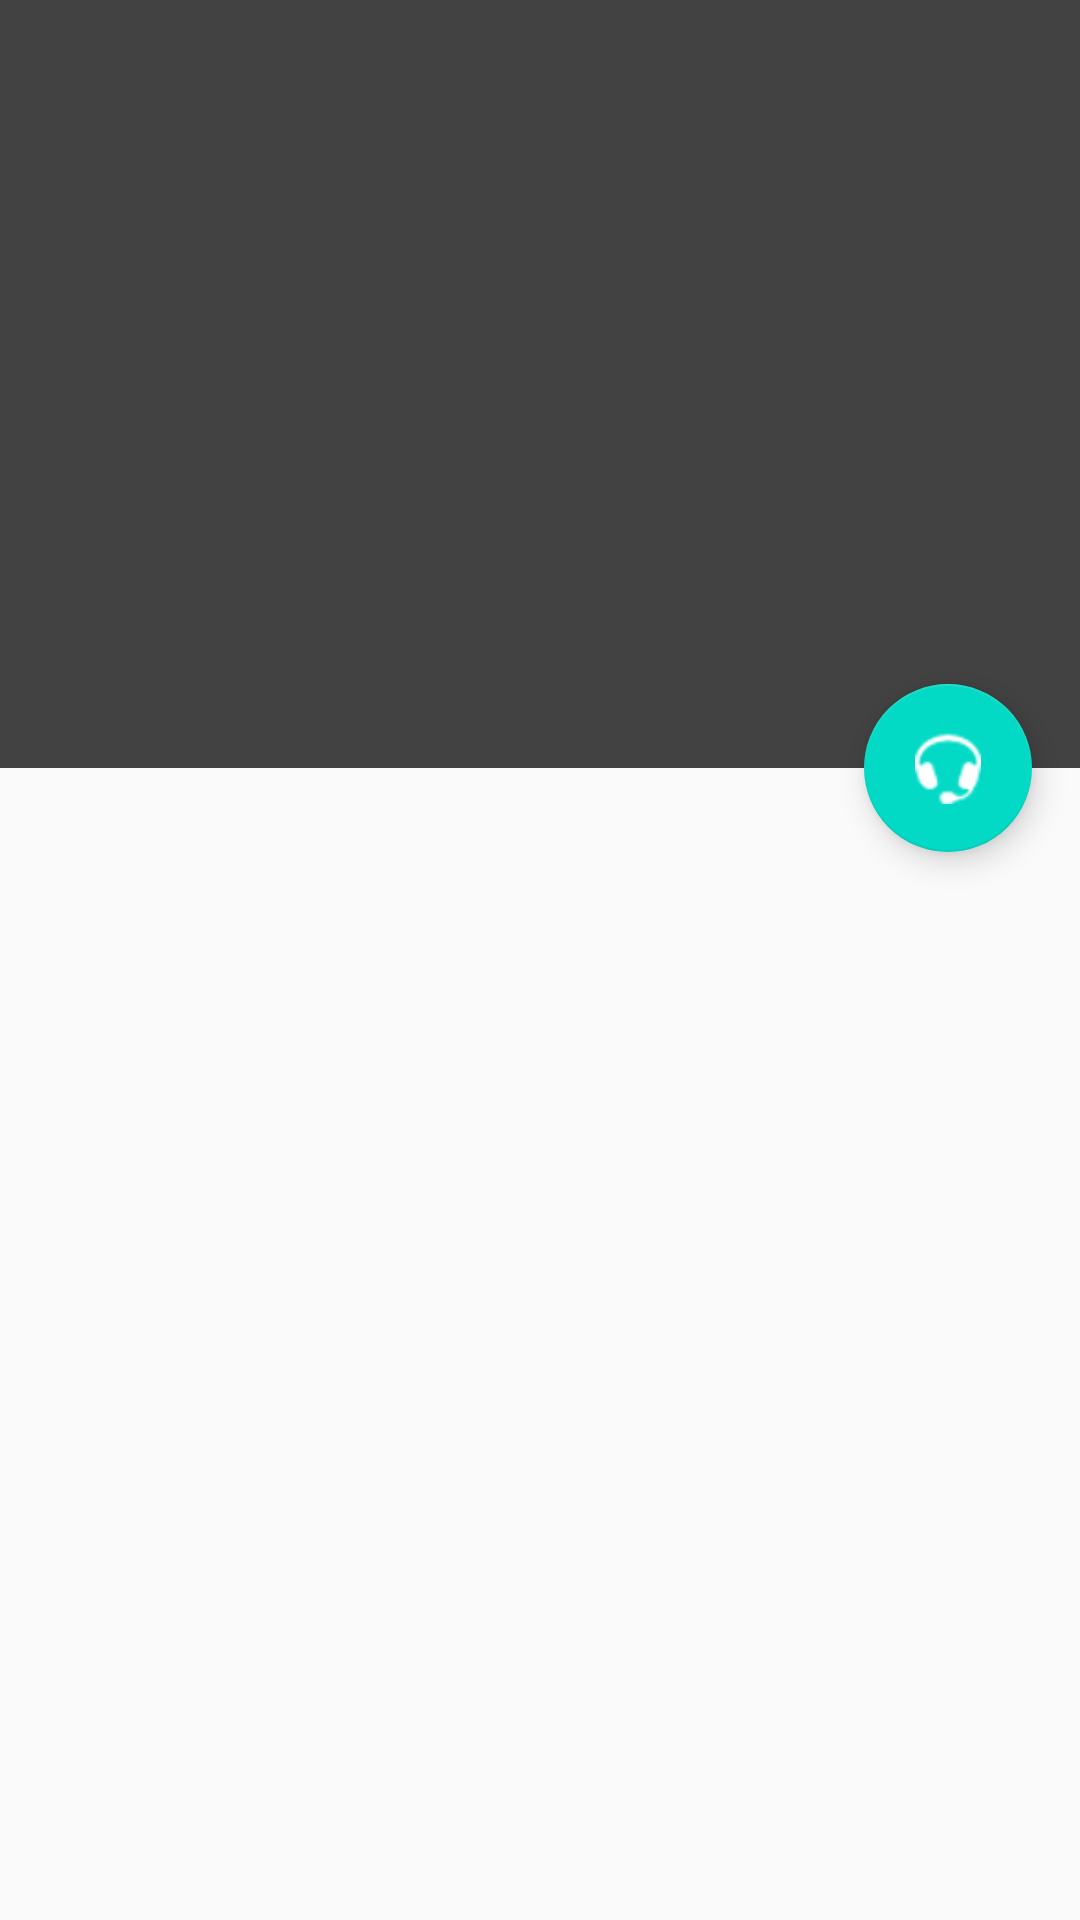

Here is an Android app screen rendered from its layout file. Give the layout XML and the strings, colors and styles it references.
<!-- AndroidManifest.xml: activity theme AppTheme.NoActionBar -->
<!-- res/layout/activity_main.xml -->
<?xml version="1.0" encoding="utf-8"?>
<android.support.design.widget.CoordinatorLayout xmlns:android="http://schemas.android.com/apk/res/android"
    xmlns:app="http://schemas.android.com/apk/res-auto"
    xmlns:tools="http://schemas.android.com/tools"
    android:layout_width="match_parent"
    android:layout_height="match_parent"
    android:fitsSystemWindows="true"
    tools:context="com.example.nikita.deathcoreplayer.MainActivity">

    <android.support.design.widget.AppBarLayout
        android:id="@+id/app_bar"
        android:layout_width="match_parent"
        android:layout_height="wrap_content"
        android:fitsSystemWindows="true"
        android:theme="@style/AppTheme.AppBarOverlay">

        <android.support.design.widget.CollapsingToolbarLayout
            android:id="@+id/toolbar_layout"
            android:layout_width="match_parent"
            android:layout_height="256dp"
            android:fitsSystemWindows="true"
            android:gravity="bottom"
            app:contentScrim="?attr/colorPrimary"
            app:expandedTitleMargin="30dp"
            app:layout_scrollFlags="scroll|exitUntilCollapsed">

            <ImageView
                android:id="@+id/collapsingImageView"
                android:layout_width="match_parent"
                android:layout_height="match_parent"
                android:background="@color/cardview_dark_background"
                android:fitsSystemWindows="true"
                android:scaleType="centerCrop"
                app:layout_collapseMode="parallax"/>

            <android.support.v7.widget.Toolbar
                android:id="@+id/toolbar"
                android:layout_width="match_parent"
                android:layout_height="?attr/actionBarSize"
                app:layout_collapseMode="pin"
                app:popupTheme="@style/AppTheme.PopupOverlay" />

        </android.support.design.widget.CollapsingToolbarLayout>
    </android.support.design.widget.AppBarLayout>

    <include layout="@layout/content_main" />

    <android.support.design.widget.FloatingActionButton
        android:id="@+id/fab"
        android:layout_width="wrap_content"
        android:layout_height="wrap_content"
        android:layout_margin="16dp"
        android:src="@android:drawable/stat_sys_headset"
        app:layout_anchor="@id/app_bar"
        app:layout_anchorGravity="bottom|end" />

</android.support.design.widget.CoordinatorLayout>
<!-- res/layout/content_main.xml (included above) -->
<?xml version="1.0" encoding="utf-8"?>
<RelativeLayout xmlns:android="http://schemas.android.com/apk/res/android"
    xmlns:app="http://schemas.android.com/apk/res-auto"
    xmlns:tools="http://schemas.android.com/tools"
    android:layout_width="match_parent"
    android:layout_height="match_parent"
    app:layout_behavior="@string/appbar_scrolling_view_behavior"
    tools:context="com.example.nikita.deathcoreplayer.MainActivity"
    tools:showIn="@layout/activity_main">


    <android.support.v7.widget.RecyclerView
        android:id="@+id/recyclerview"
        android:layout_width="match_parent"
        android:layout_height="match_parent"
        android:layout_alignParentLeft="true"
        android:layout_alignParentStart="true" />
</RelativeLayout>
<!-- resources referenced by this layout -->
<resources>
  <style name="AppTheme.AppBarOverlay" parent="ThemeOverlay.AppCompat.Dark.ActionBar" />
  <style name="AppTheme.PopupOverlay" parent="ThemeOverlay.AppCompat.Light" />
  <style name="AppTheme.NoActionBar">
          <item name="windowActionBar">false</item>
          <item name="windowNoTitle">true</item>
      </style>
</resources>
